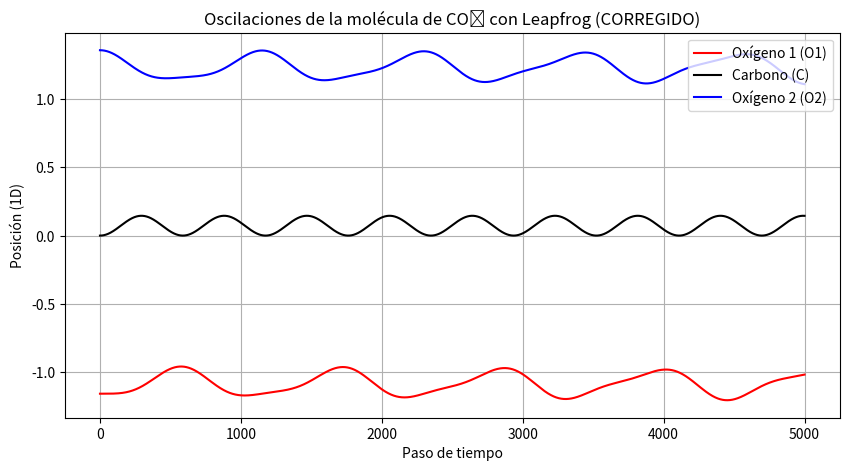

This chart was generated by the following Python code:
import numpy as np
import matplotlib.pyplot as plt

# Parámetros físicos (unidades arbitrarias)
m_O = 16.0  # masa del oxígeno
m_C = 12.0  # masa del carbono
k = 500.0   # constante del resorte
r_eq = 1.16  # longitud de equilibrio C=O

# Vector de masas
masses = np.array([m_O, m_C, m_O])

# Condiciones iniciales
positions = np.array([-r_eq, 0.0, r_eq])  # posiciones en equilibrio
velocities = np.array([0.0, 0.0, 0.0])    # sin velocidad inicial

# Introduce una perturbación para ver movimiento oscilatorio
positions[2] += 0.2  # desplaza O2

# Parámetros de integración
dt = 0.001
steps = 5000

# Función para calcular fuerzas (CORRECCIÓN APLICADA)
def compute_forces(pos):
    f = np.zeros_like(pos)
    
    # Resorte entre O1 y C (CORRECCIÓN: eliminado signo negativo)
    dx1 = pos[1] - pos[0]
    f12 = k * (dx1 - r_eq)  # ← Aquí estaba el error principal
    f[0] += f12
    f[1] -= f12
    
    # Resorte entre C y O2 (CORRECCIÓN: eliminado signo negativo)
    dx2 = pos[2] - pos[1]
    f23 = k * (dx2 - r_eq)  # ← Aquí estaba el error principal
    f[1] += f23
    f[2] -= f23
    
    return f

# Inicialización de Leapfrog (medio paso atrás)
forces = compute_forces(positions)
velocities -= 0.5 * dt * forces / masses

# Guardar trayectoria
trajectory = [positions.copy()]

# Bucle principal de integración
for _ in range(steps):
    positions += dt * velocities
    forces = compute_forces(positions)
    velocities += dt * forces / masses
    trajectory.append(positions.copy())

trajectory = np.array(trajectory)

# Graficar resultados
plt.figure(figsize=(10, 5))
plt.plot(trajectory[:, 0], label='Oxígeno 1 (O1)', color='red')
plt.plot(trajectory[:, 1], label='Carbono (C)', color='black')
plt.plot(trajectory[:, 2], label='Oxígeno 2 (O2)', color='blue')
plt.xlabel("Paso de tiempo")
plt.ylabel("Posición (1D)")
plt.title("Oscilaciones de la molécula de CO₂ con Leapfrog (CORREGIDO)")
plt.legend()
plt.grid(True)
plt.show()
